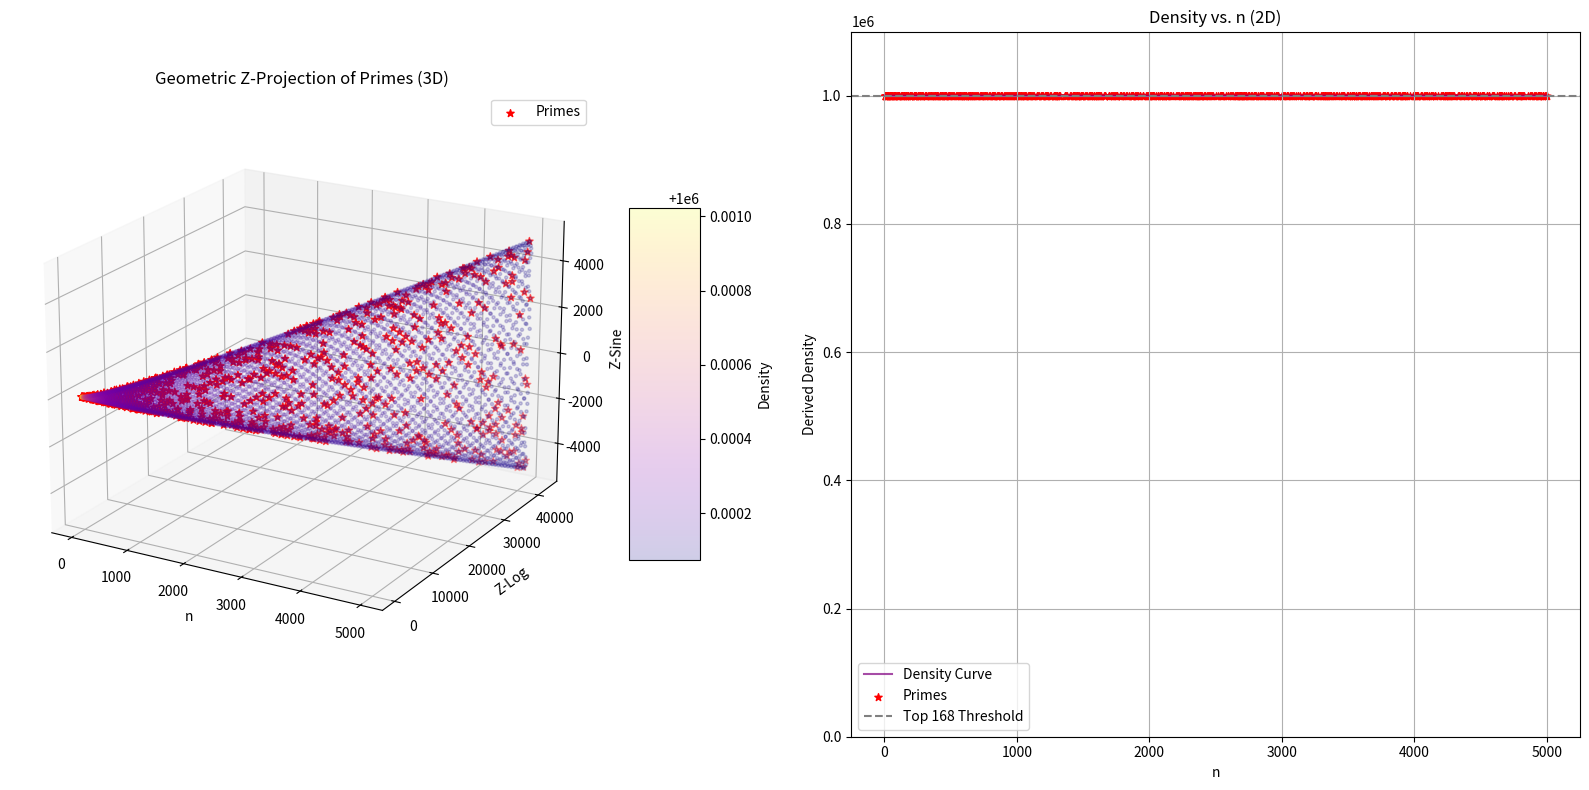

Reproduce this figure in Python.
import math

import numpy as np
import matplotlib.pyplot as plt
from math import log, pi, sqrt

# Tunable Parameters
N = 5000  # Range of numbers to analyze (max n)
K = 0.318  # Exponent from prime_curve's optimal k-sweep for Z scaling
FREQ_BASE = math.pi  # Base frequency multiplier for sine wave
# EARTH_OMEGA = 7.27e-5  # Earth's rotational frequency (rad/s) for cosmic tuning
EARTH_OMEGA = .318   # Earth's rotational frequency (rad/s) for cosmic tuning
ALPHA = 0.2  # Transparency for 3D scatter points
SIZE_3D = 5  # Size of 3D scatter points
SIZE_2D = 30  # Size of 2D scatter points/markers
ELEV = 20  # Elevation angle for 3D plot view
AZIM = -60  # Azimuth angle for 3D plot view
DENSITY_THRESHOLD = 168  # Number of top density points to consider (matches prime count for N=1000)

# Constants: Z = A(B/C), C as invariant (speed of light analog)
# C = 2.718281828459045  # e as universal anchor
C = 1  # e as universal anchor
PHI = 1
# PHI = (1 + sqrt(5)) / 2  # Golden ratio for resonance

def is_prime(n):
    if n < 2: return False
    if n == 2: return True
    if n % 2 == 0: return False
    for i in range(3, int(sqrt(n)) + 1, 2):
        if n % i == 0: return False
    return True

def z_frame_shift(n, max_n, k=K):
    """Z = n * (B/C), B as derived frame shift, k from prime_curve's optimal"""
    B = log(n + 1) / log(max_n) if n > 1 else 0  # Derived frame shift
    return n * (B / C) * PHI ** k  # Z-normalized, golden-scaled

def geometric_projection(numbers, max_n):
    """Project numbers into 3D cylindrical space, derive density for primes"""
    n = np.array(numbers, dtype=float)
    z_values = np.array([z_frame_shift(x, max_n) for x in n])
    x = n  # Linear axis
    y = np.log(n + 1) * z_values  # Logarithmic scaling with Z
    z = np.sin((pi * FREQ_BASE + EARTH_OMEGA) * n) * (1 + z_values)  # Sine with Earth-tuned freq
    coords = np.array([x, y, z]).T

    # Derive density map (inverse distance, vectorized)
    distances = np.sqrt(((coords[:, np.newaxis] - coords) ** 2).sum(axis=2))
    np.fill_diagonal(distances, 1e-10)  # Avoid self-division
    density = np.sum(1.0 / (distances + 1e-10), axis=1) / len(coords)
    return coords, density

def main():
    numbers = np.arange(1, N + 1)
    primes = np.array([n for n in numbers if is_prime(n)])

    # Project and derive density
    coords, density = geometric_projection(numbers, N)

    # Filter high-density points (top DENSITY_THRESHOLD)
    threshold_indices = np.argsort(density)[-DENSITY_THRESHOLD:]  # Top 168 for N=1000
    prime_candidates = numbers[threshold_indices]

    # Visualize: 3D and 2D in subplots
    fig = plt.figure(figsize=(16, 8))

    # 3D Plot (cleaner view with Earth-tuned frequency)
    ax1 = fig.add_subplot(121, projection='3d')
    sc = ax1.scatter(coords[:, 0], coords[:, 1], coords[:, 2], c=density, cmap='plasma', alpha=ALPHA, s=SIZE_3D)
    prime_coords = coords[np.isin(numbers, primes)]
    ax1.scatter(prime_coords[:, 0], prime_coords[:, 1], prime_coords[:, 2], c='red', marker='*', s=SIZE_2D, label='Primes')
    ax1.set_xlabel('n')
    ax1.set_ylabel('Z-Log')
    ax1.set_zlabel('Z-Sine')
    ax1.set_title('Geometric Z-Projection of Primes (3D)')
    ax1.legend()
    ax1.view_init(elev=ELEV, azim=AZIM)  # Side profile for helix clarity
    fig.colorbar(sc, ax=ax1, shrink=0.5, aspect=5, label='Density')

    # 2D Plot: n vs. Density with primes marked
    ax2 = fig.add_subplot(122)
    ax2.plot(numbers, density, color='purple', alpha=0.7, label='Density Curve')
    ax2.scatter(primes, density[np.isin(numbers, primes)], c='red', marker='*', s=SIZE_2D, label='Primes')
    ax2.axhline(np.sort(density)[-DENSITY_THRESHOLD], color='gray', linestyle='--', label=f'Top {DENSITY_THRESHOLD} Threshold')
    ax2.set_xlabel('n')
    ax2.set_ylabel('Derived Density')
    ax2.set_title('Density vs. n (2D)')
    ax2.legend()
    ax2.grid(True)
    ax2.set_ylim(0, max(density) * 1.1)  # Focus on relevant range

    plt.tight_layout()
    plt.show()

    print(f"Found {len(prime_candidates)} prime candidates: {sorted(prime_candidates[:10])}")

if __name__ == "__main__":
    main()